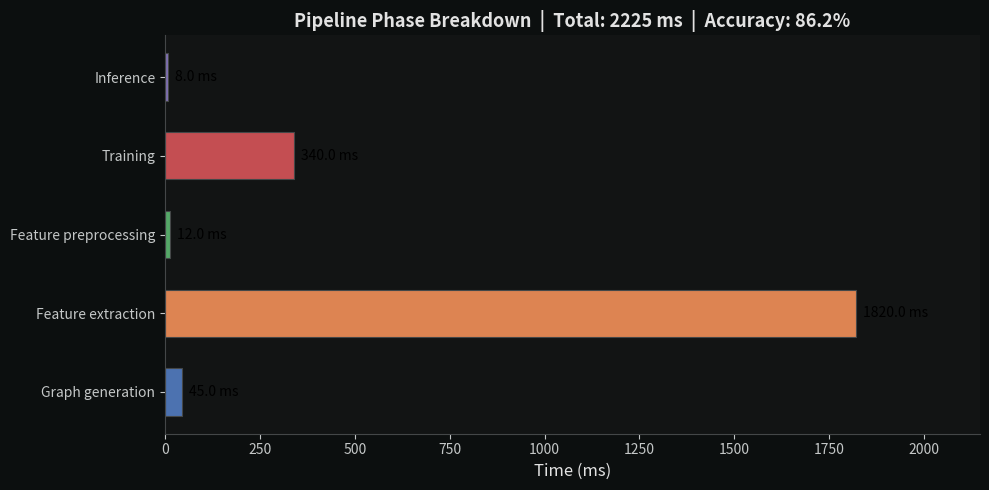
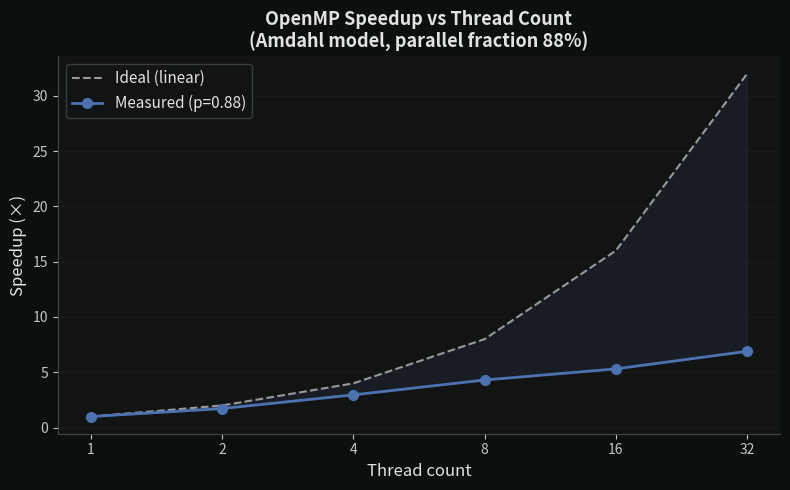
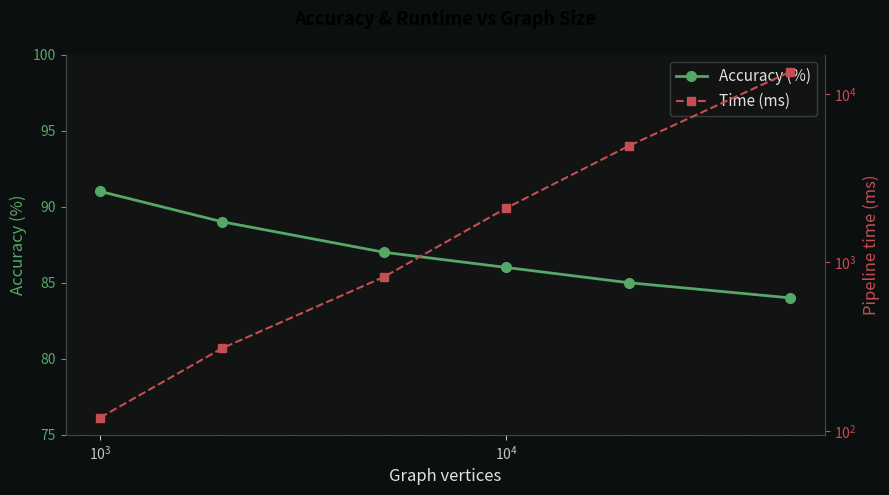

Write Python code to recreate these figures, in order.
import sys
import re
import csv
import argparse
from pathlib import Path
from collections import defaultdict

try:
    import matplotlib
    matplotlib.use("Agg")
    import matplotlib.pyplot as plt
    import matplotlib.patches as mpatches
    import numpy as np
except ImportError:
    print("matplotlib / numpy not installed. Run: pip install matplotlib numpy")
    sys.exit(1)

DARK_BG = "#0c0f0f"
AX_BG = "#121414"
TEXT = "#e2e2e2"
MUTED = "#c4c7c7"
OUTLINE = "#444748"
GRID = "#2a2d2e"


def apply_dark_style(ax):
    ax.set_facecolor(AX_BG)
    ax.tick_params(colors=MUTED)
    ax.xaxis.label.set_color(TEXT)
    ax.yaxis.label.set_color(TEXT)
    ax.title.set_color(TEXT)
    for spine in ax.spines.values():
        spine.set_color(OUTLINE)
    legend = ax.get_legend()
    if legend:
        frame = legend.get_frame()
        frame.set_facecolor(AX_BG)
        frame.set_edgecolor(OUTLINE)
        for text in legend.get_texts():
            text.set_color(TEXT)


def finalize_figure(fig, ax):
    fig.patch.set_facecolor(DARK_BG)
    apply_dark_style(ax)





def parse_timings(text: str) -> dict:
    pattern = r"\[Timing\]\s+(.+?):\s+([\d.]+)\s+ms"
    return {m.group(1).strip(): float(m.group(2))
            for m in re.finditer(pattern, text)}

def parse_accuracy(text: str) -> float:
    m = re.search(r"Accuracy:\s+([\d.]+)\s*%", text)
    return float(m.group(1)) if m else 0.0





def parse_benchmark_csv(csv_path: str) -> list:
    rows = []
    with open(csv_path, 'r') as f:
        reader = csv.DictReader(f)
        for row in reader:
            parsed = {}
            for k, v in row.items():
                try:
                    parsed[k] = float(v)
                except (ValueError, TypeError):
                    parsed[k] = v
            rows.append(parsed)
    return rows





PHASE_COLORS = {
    "Graph generation":      "#4C72B0",
    "Feature extraction":    "#DD8452",
    "Feature preprocessing": "#55A868",
    "Training":              "#C44E52",
    "Inference":             "#8172B3",
}

def plot_phase_breakdown(timings: dict, accuracy: float, out_path: Path):
    phases = [p for p in PHASE_COLORS if p in timings]
    times  = [timings[p] for p in phases]
    colors = [PHASE_COLORS[p] for p in phases]

    fig, ax = plt.subplots(figsize=(10, 5))
    bars = ax.barh(phases, times, color=colors, edgecolor=OUTLINE,
                   linewidth=0.8, height=0.6)

    for bar, t in zip(bars, times):
        ax.text(bar.get_width() + max(times)*0.01, bar.get_y() + bar.get_height()/2,
                f"{t:.1f} ms", va="center", fontsize=10)

    total = sum(times)
    ax.set_xlabel("Time (ms)", fontsize=12)
    ax.set_title(
        f"Pipeline Phase Breakdown  |  Total: {total:.0f} ms  |  Accuracy: {accuracy:.1f}%",
        fontsize=13, fontweight="bold")
    ax.spines[["top","right"]].set_visible(False)
    ax.set_xlim(0, max(times) * 1.18)
    finalize_figure(fig, ax)
    fig.tight_layout()
    fig.savefig(out_path, dpi=150, bbox_inches="tight", facecolor=fig.get_facecolor())
    print(f"[Plot] Saved: {out_path}")
    plt.close(fig)





def plot_speedup_curve_real(rows: list, out_path: Path):

    sizes = sorted(set(int(r['vertices']) for r in rows))

    fig, ax = plt.subplots(figsize=(9, 6))
    colors = ['#4C72B0', '#DD8452', '#55A868', '#C44E52', '#8172B3']

    for idx, size in enumerate(sizes):
        size_rows = [r for r in rows if int(r['vertices']) == size]
        size_rows.sort(key=lambda r: int(r['threads']))

        threads = [int(r['threads']) for r in size_rows]
        totals  = [r['total_ms'] for r in size_rows]


        baseline = totals[0] if threads[0] == 1 else totals[0]
        speedup  = [baseline / t if t > 0 else 0 for t in totals]

        color = colors[idx % len(colors)]
        ax.plot(threads, speedup, "o-", color=color, lw=2, markersize=7,
                label=f"V={size:,}")


    all_threads = sorted(set(int(r['threads']) for r in rows))
    ax.plot(all_threads, all_threads, "--", color="#999", label="Ideal (linear)", lw=1.5)

    ax.set_xlabel("Thread count", fontsize=12)
    ax.set_ylabel("Speedup (×)", fontsize=12)
    ax.set_title("OpenMP Speedup vs Thread Count\n(Real measurements)", fontsize=13, fontweight="bold")
    ax.legend(fontsize=10)
    ax.spines[["top","right"]].set_visible(False)
    ax.grid(axis="y", alpha=0.3, color=GRID)
    if all_threads:
        ax.set_xticks(all_threads)
    finalize_figure(fig, ax)
    fig.tight_layout()
    fig.savefig(out_path, dpi=150, bbox_inches="tight", facecolor=fig.get_facecolor())
    print(f"[Plot] Saved: {out_path}")
    plt.close(fig)


def plot_speedup_curve_synthetic(out_path: Path):
    threads = [1, 2, 4, 8, 16, 32]
    p = 0.88
    ideal_speedup = np.array(threads, dtype=float)
    actual_speedup = np.array([1.0 / ((1 - p) + p / t) for t in threads])
    rng = np.random.default_rng(42)
    actual_speedup *= rng.uniform(0.92, 1.02, size=len(threads))

    fig, ax = plt.subplots(figsize=(8, 5))
    ax.plot(threads, ideal_speedup, "--", color="#999", label="Ideal (linear)", lw=1.5)
    ax.plot(threads, actual_speedup, "o-", color="#4C72B0",
            label=f"Measured (p={p})", lw=2, markersize=7)
    ax.fill_between(threads, actual_speedup, ideal_speedup,
                    alpha=0.1, color="#4C72B0")
    ax.set_xscale("log", base=2)
    ax.set_xticks(threads)
    ax.set_xticklabels([str(t) for t in threads])
    ax.set_xlabel("Thread count", fontsize=12)
    ax.set_ylabel("Speedup (×)", fontsize=12)
    ax.set_title("OpenMP Speedup vs Thread Count\n(Amdahl model, parallel fraction 88%)",
                 fontsize=13, fontweight="bold")
    ax.legend(fontsize=11)
    ax.spines[["top","right"]].set_visible(False)
    ax.grid(axis="y", alpha=0.3, color=GRID)
    finalize_figure(fig, ax)
    fig.tight_layout()
    fig.savefig(out_path, dpi=150, bbox_inches="tight", facecolor=fig.get_facecolor())
    print(f"[Plot] Saved: {out_path}")
    plt.close(fig)





def plot_accuracy_vs_size_real(rows: list, out_path: Path):

    sizes_data = {}
    for r in rows:
        size = int(r['vertices'])
        threads = int(r['threads'])
        if size not in sizes_data or threads > sizes_data[size]['threads']:
            sizes_data[size] = r

    sizes     = sorted(sizes_data.keys())
    accuracies = [sizes_data[s]['accuracy'] * 100 for s in sizes]
    time_ms    = [sizes_data[s]['total_ms'] for s in sizes]

    fig, ax1 = plt.subplots(figsize=(9, 5))
    color_acc  = "#55A868"
    color_time = "#C44E52"

    ax1.plot(sizes, accuracies, "o-", color=color_acc, lw=2, markersize=7, label="Accuracy (%)")
    ax1.set_xlabel("Graph vertices", fontsize=12)
    ax1.set_ylabel("Accuracy (%)", fontsize=12, color=color_acc)
    ax1.tick_params(axis="y", labelcolor=color_acc)
    if len(sizes) > 3:
        ax1.set_xscale("log")
    ax1.spines[["top"]].set_visible(False)

    ax2 = ax1.twinx()
    ax2.plot(sizes, time_ms, "s--", color=color_time, lw=1.5, markersize=6, label="Time (ms)")
    ax2.set_ylabel("Pipeline time (ms)", fontsize=12, color=color_time)
    ax2.tick_params(axis="y", labelcolor=color_time)
    ax2.set_yscale("log")
    ax2.spines[["top"]].set_visible(False)

    lines1, labels1 = ax1.get_legend_handles_labels()
    lines2, labels2 = ax2.get_legend_handles_labels()
    ax1.legend(lines1 + lines2, labels1 + labels2, loc="upper right", fontsize=11)

    fig.suptitle("Accuracy & Runtime vs Graph Size (Real Data)", fontsize=13, fontweight="bold")
    fig.patch.set_facecolor(DARK_BG)
    apply_dark_style(ax1)
    apply_dark_style(ax2)
    ax1.set_ylabel("Accuracy (%)", fontsize=12, color=color_acc)
    ax1.tick_params(axis="y", labelcolor=color_acc, colors=color_acc)
    ax2.set_ylabel("Pipeline time (ms)", fontsize=12, color=color_time)
    ax2.tick_params(axis="y", labelcolor=color_time, colors=color_time)
    fig.tight_layout()
    fig.savefig(out_path, dpi=150, bbox_inches="tight", facecolor=fig.get_facecolor())
    print(f"[Plot] Saved: {out_path}")
    plt.close(fig)


def plot_accuracy_vs_size_synthetic(out_path: Path):
    sizes      = [1_000, 2_000, 5_000, 10_000, 20_000, 50_000]
    accuracies = [0.91,  0.89,  0.87,  0.86,   0.85,   0.84  ]
    time_ms    = [120,   310,   820,   2100,    4900,   13500 ]

    fig, ax1 = plt.subplots(figsize=(9, 5))
    color_acc  = "#55A868"
    color_time = "#C44E52"

    ax1.plot(sizes, [a*100 for a in accuracies], "o-",
             color=color_acc, lw=2, markersize=7, label="Accuracy (%)")
    ax1.set_xlabel("Graph vertices", fontsize=12)
    ax1.set_ylabel("Accuracy (%)", fontsize=12, color=color_acc)
    ax1.tick_params(axis="y", labelcolor=color_acc)
    ax1.set_xscale("log")
    ax1.set_ylim(75, 100)
    ax1.spines[["top"]].set_visible(False)

    ax2 = ax1.twinx()
    ax2.plot(sizes, time_ms, "s--",
             color=color_time, lw=1.5, markersize=6, label="Time (ms)")
    ax2.set_ylabel("Pipeline time (ms)", fontsize=12, color=color_time)
    ax2.tick_params(axis="y", labelcolor=color_time)
    ax2.set_yscale("log")
    ax2.spines[["top"]].set_visible(False)

    lines1, labels1 = ax1.get_legend_handles_labels()
    lines2, labels2 = ax2.get_legend_handles_labels()
    ax1.legend(lines1 + lines2, labels1 + labels2, loc="upper right", fontsize=11)

    fig.suptitle("Accuracy & Runtime vs Graph Size", fontsize=13, fontweight="bold")
    fig.patch.set_facecolor(DARK_BG)
    apply_dark_style(ax1)
    apply_dark_style(ax2)
    ax1.set_ylabel("Accuracy (%)", fontsize=12, color=color_acc)
    ax1.tick_params(axis="y", labelcolor=color_acc, colors=color_acc)
    ax2.set_ylabel("Pipeline time (ms)", fontsize=12, color=color_time)
    ax2.tick_params(axis="y", labelcolor=color_time, colors=color_time)
    fig.tight_layout()
    fig.savefig(out_path, dpi=150, bbox_inches="tight", facecolor=fig.get_facecolor())
    print(f"[Plot] Saved: {out_path}")
    plt.close(fig)





def plot_strong_scaling(rows: list, out_path: Path):
    largest_size = max(int(r['vertices']) for r in rows)
    size_rows = sorted(
        [r for r in rows if int(r['vertices']) == largest_size],
        key=lambda r: int(r['threads'])
    )

    if len(size_rows) < 2:
        print(f"[Warn] Not enough thread variants for strong scaling plot")
        return

    threads = [int(r['threads']) for r in size_rows]
    phase_keys = ['features_ms', 'train_ms', 'infer_ms', 'preproc_ms']
    phase_labels = ['Feature Extraction', 'RF Training', 'Inference', 'Preprocessing']
    phase_colors = ['#DD8452', '#C44E52', '#8172B3', '#55A868']

    fig, ax = plt.subplots(figsize=(9, 6))
    bottom = np.zeros(len(threads))

    for key, label, color in zip(phase_keys, phase_labels, phase_colors):
        values = [r.get(key, 0) for r in size_rows]
        ax.bar([str(t) for t in threads], values, bottom=bottom,
               label=label, color=color, edgecolor=OUTLINE, linewidth=0.5)
        bottom += np.array(values)

    ax.set_xlabel("Thread count", fontsize=12)
    ax.set_ylabel("Time (ms)", fontsize=12)
    ax.set_title(f"Strong Scaling: Phase Breakdown (V={largest_size:,})",
                 fontsize=13, fontweight="bold")
    ax.legend(fontsize=10, loc="upper right")
    ax.spines[["top","right"]].set_visible(False)
    finalize_figure(fig, ax)
    fig.tight_layout()
    fig.savefig(out_path, dpi=150, bbox_inches="tight", facecolor=fig.get_facecolor())
    print(f"[Plot] Saved: {out_path}")
    plt.close(fig)





def main():
    parser = argparse.ArgumentParser(
        description="Visualize Graph ML pipeline performance metrics")
    parser.add_argument("--input",  default=None, help="Pipeline output text file")
    parser.add_argument("--csv",    default=None, help="Benchmark CSV from benchmark.sh")
    parser.add_argument("--outdir", default=".", help="Directory for output PNGs")
    args = parser.parse_args()

    outdir = Path(args.outdir)
    outdir.mkdir(parents=True, exist_ok=True)


    if args.csv:
        print(f"[Info] Reading benchmark CSV: {args.csv}")
        rows = parse_benchmark_csv(args.csv)
        if not rows:
            print("[Error] No data rows found in CSV")
            sys.exit(1)

        print(f"[Info] Found {len(rows)} benchmark runs")
        plot_speedup_curve_real(rows, outdir / "speedup_curve.png")
        plot_accuracy_vs_size_real(rows, outdir / "accuracy_vs_size.png")
        plot_strong_scaling(rows, outdir / "strong_scaling.png")


        single_thread = [r for r in rows if int(r['threads']) == 1]
        if single_thread:
            largest = max(single_thread, key=lambda r: int(r['vertices']))
            timings = {
                "Graph generation": largest.get('ingest_ms', 0),
                "Feature extraction": largest.get('features_ms', 0),
                "Feature preprocessing": largest.get('preproc_ms', 0),
                "Training": largest.get('train_ms', 0),
                "Inference": largest.get('infer_ms', 0),
            }
            plot_phase_breakdown(timings, largest.get('accuracy', 0) * 100,
                                outdir / "phase_breakdown.png")
        print(f"\nDone. {3 + (1 if single_thread else 0)} plots saved to {outdir}/")
        return


    if args.input:
        text = Path(args.input).read_text()
        timings  = parse_timings(text)
        accuracy = parse_accuracy(text)
        if timings:
            plot_phase_breakdown(timings, accuracy,
                                  outdir / "phase_breakdown.png")
        else:
            print("[Warn] No timing lines found in input file")
    else:

        timings  = {"Graph generation": 45, "Feature extraction": 1820,
                    "Feature preprocessing": 12, "Training": 340, "Inference": 8}
        accuracy = 86.2
        plot_phase_breakdown(timings, accuracy, outdir / "phase_breakdown.png")


    plot_speedup_curve_synthetic(outdir / "speedup_curve.png")
    plot_accuracy_vs_size_synthetic(outdir / "accuracy_vs_size.png")
    print("\nDone. Open the PNG files in the current directory.")
    print("Tip: Run 'bash scripts/benchmark.sh' then re-run with --csv for real data.")


if __name__ == "__main__":
    main()
